Run: headless pygame with SDL's dummy video driver; simulated clock (each Clock.tick advances the game by its frame time, no real sleeping); random seed 0; keys injected as events and as key.get_pressed() state; no mouse input.
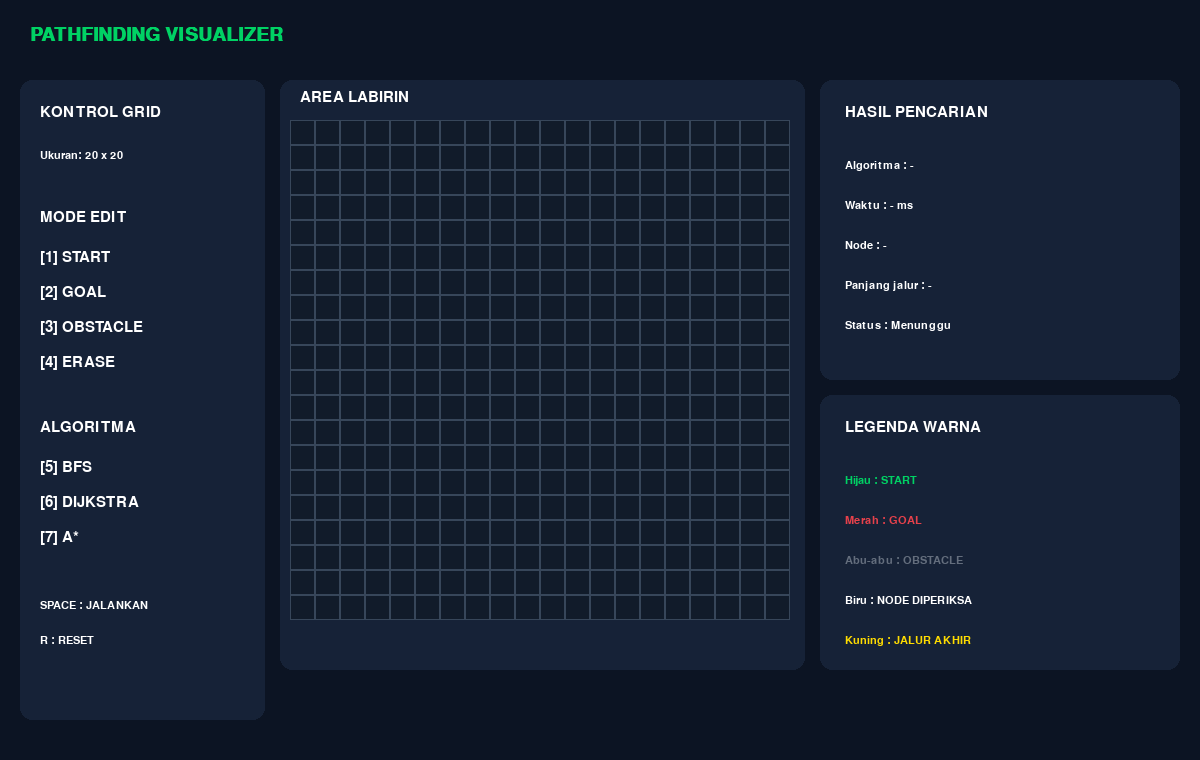
Frame 1 of 4 · flips 1–60 · no input
Frame 2 of 4 · flips 61–180 · tapped SPACE, RETURN · held RIGHT (→), D · screen unchanged from frame 1, image omitted
Frame 3 of 4 · flips 181–300 · held DOWN (↓), S · screen unchanged from frame 2, image omitted
Frame 4 of 4 · flips 301–420 · held LEFT (←), A, UP (↑), W · screen unchanged from frame 3, image omitted

The pygame program that drew these frames:


import pygame
import sys

# 1. Inisialisasi Pygame
pygame.init()

# 2. Ukuran layar
WIDTH = 1200
HEIGHT = 760

screen = pygame.display.set_mode((WIDTH, HEIGHT))
pygame.display.set_caption(
    "Pathfinding Visualizer - BFS, Dijkstra, A*"
)

# 3. Warna
BACKGROUND = (12, 20, 35)
PANEL = (22, 34, 55)
GRID_COLOR = (55, 70, 90)
CELL_COLOR = (17, 27, 42)
WHITE = (255, 255, 255)
GREEN = (0, 210, 100)
RED = (230, 65, 75)
GRAY = (100, 110, 125)

# 4. Font
font = pygame.font.SysFont("Arial", 22)
small_font = pygame.font.SysFont("Arial", 16)
title_font = pygame.font.SysFont("Arial", 28, bold=True)

# 5. Pengaturan grid
ROWS = 20
COLS = 20
CELL_SIZE = 25

GRID_X = 290
GRID_Y = 120

# 6. Fungsi menampilkan teks
def draw_text(text, x, y, font_size=font, color=WHITE):
    image = font_size.render(text, True, color)
    screen.blit(image, (x, y))


# 7. Fungsi membuat panel
def draw_panel(x, y, width, height):
    pygame.draw.rect(
        screen,
        PANEL,
        (x, y, width, height),
        border_radius=12
    )


# 8. Fungsi menggambar grid
def draw_grid():
    for row in range(ROWS):
        for col in range(COLS):

            x = GRID_X + col * CELL_SIZE
            y = GRID_Y + row * CELL_SIZE

            pygame.draw.rect(
                screen,
                CELL_COLOR,
                (x, y, CELL_SIZE, CELL_SIZE)
            )

            pygame.draw.rect(
                screen,
                GRID_COLOR,
                (x, y, CELL_SIZE, CELL_SIZE),
                1
            )


# 9. Tampilan utama
def draw_window():

    screen.fill(BACKGROUND)

    # Judul aplikasi
    draw_text(
        "PATHFINDING VISUALIZER",
        30, 25, title_font, GREEN
    )

    # Panel kiri
    draw_panel(20, 80, 245, 640)

    draw_text("KONTROL GRID", 40, 105)
    draw_text("Ukuran: 20 x 20", 40, 150, small_font)

    draw_text("MODE EDIT", 40, 210)
    draw_text("[1] START", 40, 250)
    draw_text("[2] GOAL", 40, 285)
    draw_text("[3] OBSTACLE", 40, 320)
    draw_text("[4] ERASE", 40, 355)

    draw_text("ALGORITMA", 40, 420)
    draw_text("[5] BFS", 40, 460)
    draw_text("[6] DIJKSTRA", 40, 495)
    draw_text("[7] A*", 40, 530)

    draw_text("SPACE : JALANKAN", 40, 600, small_font)
    draw_text("R : RESET", 40, 635, small_font)

    # Panel tengah
    draw_panel(280, 80, 525, 590)

    draw_text("AREA LABIRIN", 300, 90)
    draw_grid()

    # Panel kanan
    draw_panel(820, 80, 360, 300)

    draw_text("HASIL PENCARIAN", 845, 105)
    draw_text("Algoritma : -", 845, 160, small_font)
    draw_text("Waktu : - ms", 845, 200, small_font)
    draw_text("Node : -", 845, 240, small_font)
    draw_text("Panjang jalur : -", 845, 280, small_font)
    draw_text("Status : Menunggu", 845, 320, small_font)

    # Panel legenda
    draw_panel(820, 395, 360, 275)

    draw_text("LEGENDA WARNA", 845, 420)
    draw_text("Hijau : START", 845, 475, small_font, GREEN)
    draw_text("Merah : GOAL", 845, 515, small_font, RED)
    draw_text("Abu-abu : OBSTACLE", 845, 555, small_font, GRAY)
    draw_text("Biru : NODE DIPERIKSA", 845, 595, small_font)
    draw_text("Kuning : JALUR AKHIR", 845, 635, small_font, (255, 220, 0))

    pygame.display.update()


# 10. Loop utama program
running = True

while running:

    for event in pygame.event.get():

        if event.type == pygame.QUIT:
            running = False

    draw_window()

pygame.quit()
sys.exit()
